Run: headless pygame with SDL's dummy video driver; simulated clock (each Clock.tick advances the game by its frame time, no real sleeping); random seed 0; keys injected as events and as key.get_pressed() state; no mouse input.
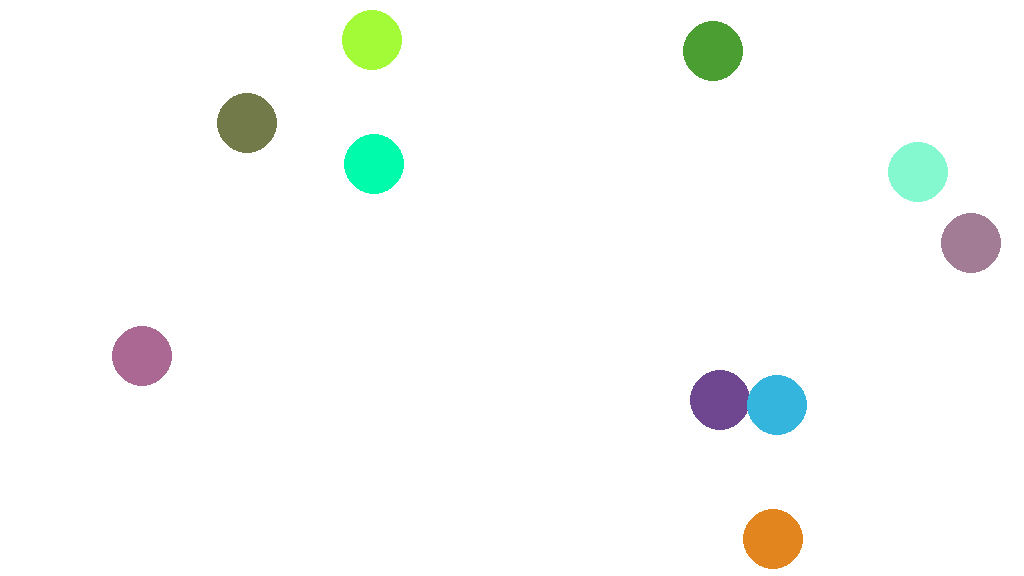
Frame 1 of 4 · flips 1–60 · no input
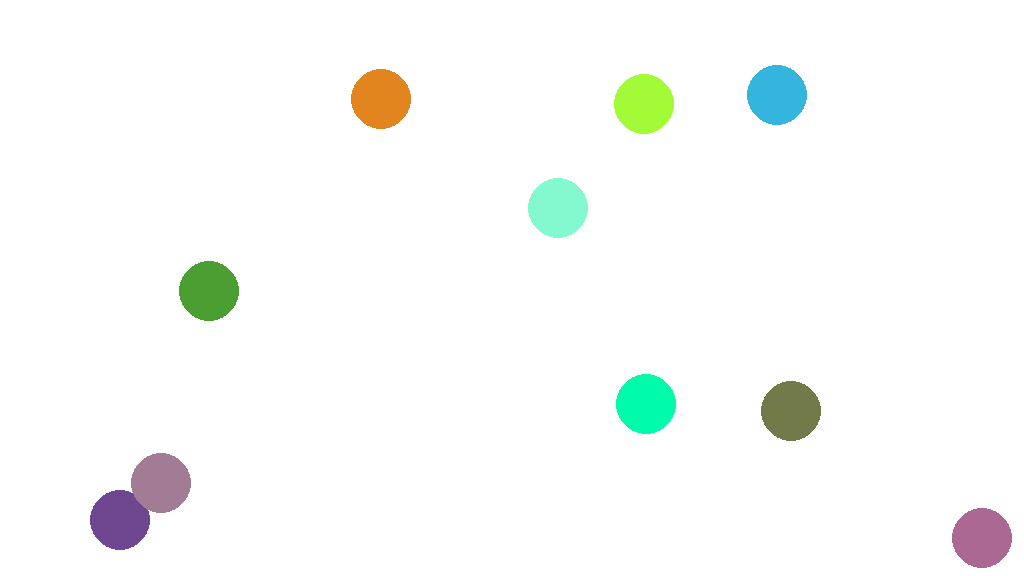
Frame 2 of 4 · flips 61–180 · tapped SPACE, RETURN · held RIGHT (→), D
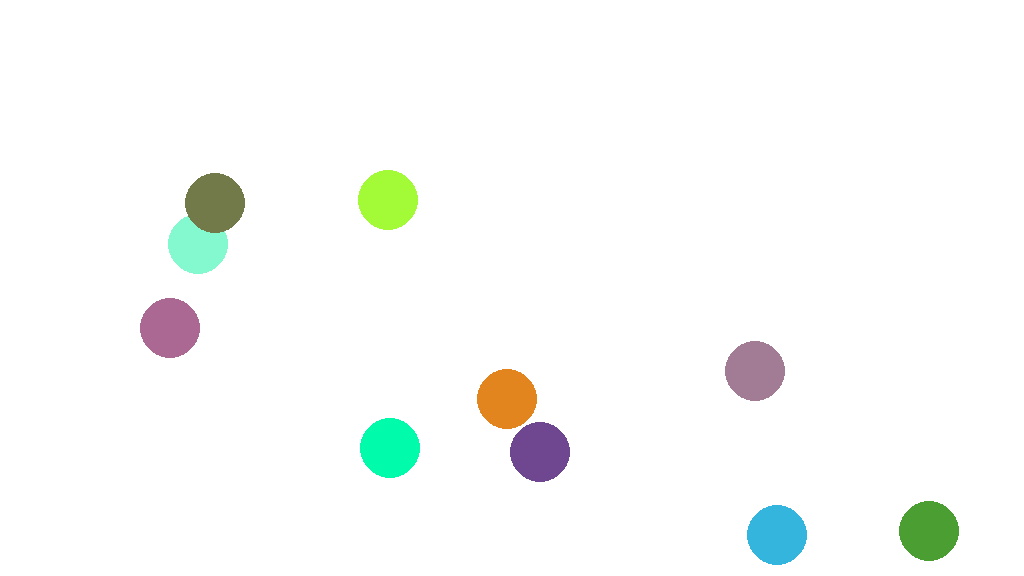
Frame 3 of 4 · flips 181–300 · held DOWN (↓), S
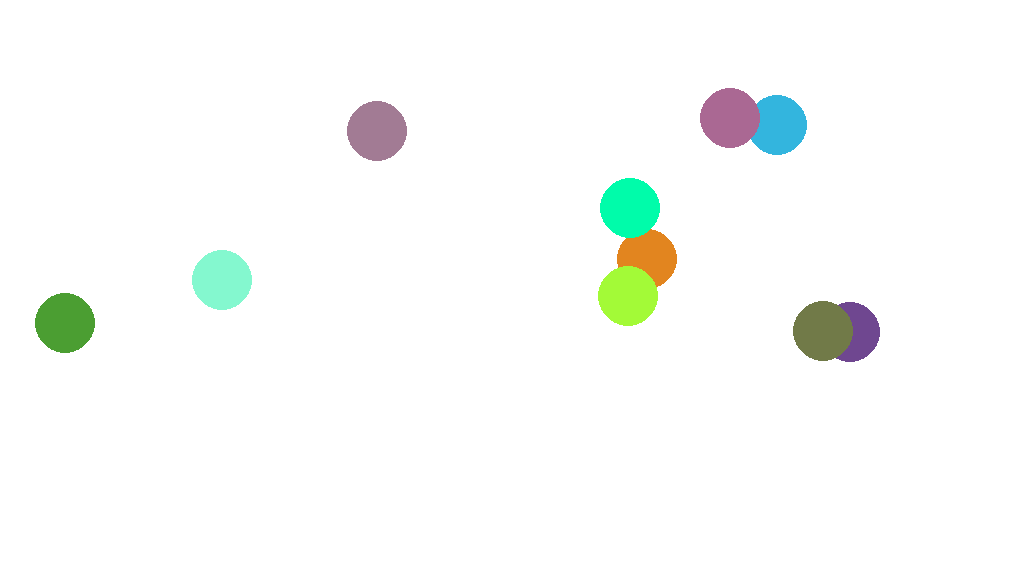
Frame 4 of 4 · flips 301–420 · held LEFT (←), A, UP (↑), W

The pygame program that drew these frames:

import pygame
import sys
from random import randint
from pygame.locals import Rect

# game constants
WIDTH = 1024
HEIGHT = 576
SCREEN_RECT = Rect(0, 0, WIDTH, HEIGHT)
X_SPEED = 0
Y_SPEED = 1
DEFAULT_RADIUS = 30


class Ball(pygame.sprite.Sprite):

    def __init__(self, initial_x, initial_y, radius=DEFAULT_RADIUS,
                 speed=[0, 0], color=(0, 0, 0)):
        pygame.sprite.Sprite.__init__(self)
        self.speed = speed
        self.radius = radius
        self.rect = Rect(
            initial_x - self.radius,
            initial_y - self.radius,
            self.radius*2,
            self.radius*2
        )
        self.color = color

    def move(self):
        self.rect.move_ip(self.speed[X_SPEED], self.speed[Y_SPEED])
        self.rect.clamp(SCREEN_RECT)

    def draw(self, win):
        pygame.draw.circle(win, self.color, self.rect.center, self.radius, 0)


class Game:

    def __init__(self, balls_quantity):
        self.win = pygame.display.set_mode((WIDTH, HEIGHT))
        self.rect = SCREEN_RECT
        self.bg_color = (255, 255, 255)
        self.balls = []
        self.balls_quantity = balls_quantity

    def run(self):
        run = True
        for _ in range(self.balls_quantity):
            x = randint(DEFAULT_RADIUS, WIDTH - DEFAULT_RADIUS)
            y = randint(DEFAULT_RADIUS, HEIGHT - DEFAULT_RADIUS)
            speed = [0, 0]
            while speed == [0, 0]:
                speed = [randint(-10, 10), randint(-10, 10)]
            color = (randint(0, 255), randint(0, 255), randint(0, 255))
            self.balls.append(Ball(x, y, speed=speed, color=color))

        clock = pygame.time.Clock()

        while run:
            # 60 FPS
            clock.tick(60)
            for event in pygame.event.get():
                if event.type == pygame.QUIT:
                    run = False

            for ball in self.balls:
                ball.move()

                # In this simple example, Game itself will control
                # the bouncing of the balls
                if ball.rect.bottom >= self.rect.height and ball.speed[Y_SPEED] > 0:
                    ball.speed[Y_SPEED] *= -1
                if ball.rect.top <= 0 and ball.speed[Y_SPEED] < 0:
                    ball.speed[Y_SPEED] *= -1
                if ball.rect.right >= self.rect.width and ball.speed[X_SPEED] > 0:
                    ball.speed[X_SPEED] *= -1
                if ball.rect.left <= 0 and ball.speed[X_SPEED] < 0:
                    ball.speed[X_SPEED] *= -1

            self.draw()

        pygame.quit()

    def draw(self):
        # paint the background color
        pygame.draw.rect(self.win, self.bg_color, self.rect)

        # draw all the balls
        for ball in self.balls:
            ball.draw(self.win)

        pygame.display.update()


if __name__ == "__main__":
    if len(sys.argv) > 1:
        balls_quantity = int(sys.argv[1])
    else:
        balls_quantity = 10
    game = Game(balls_quantity)
    game.run()
